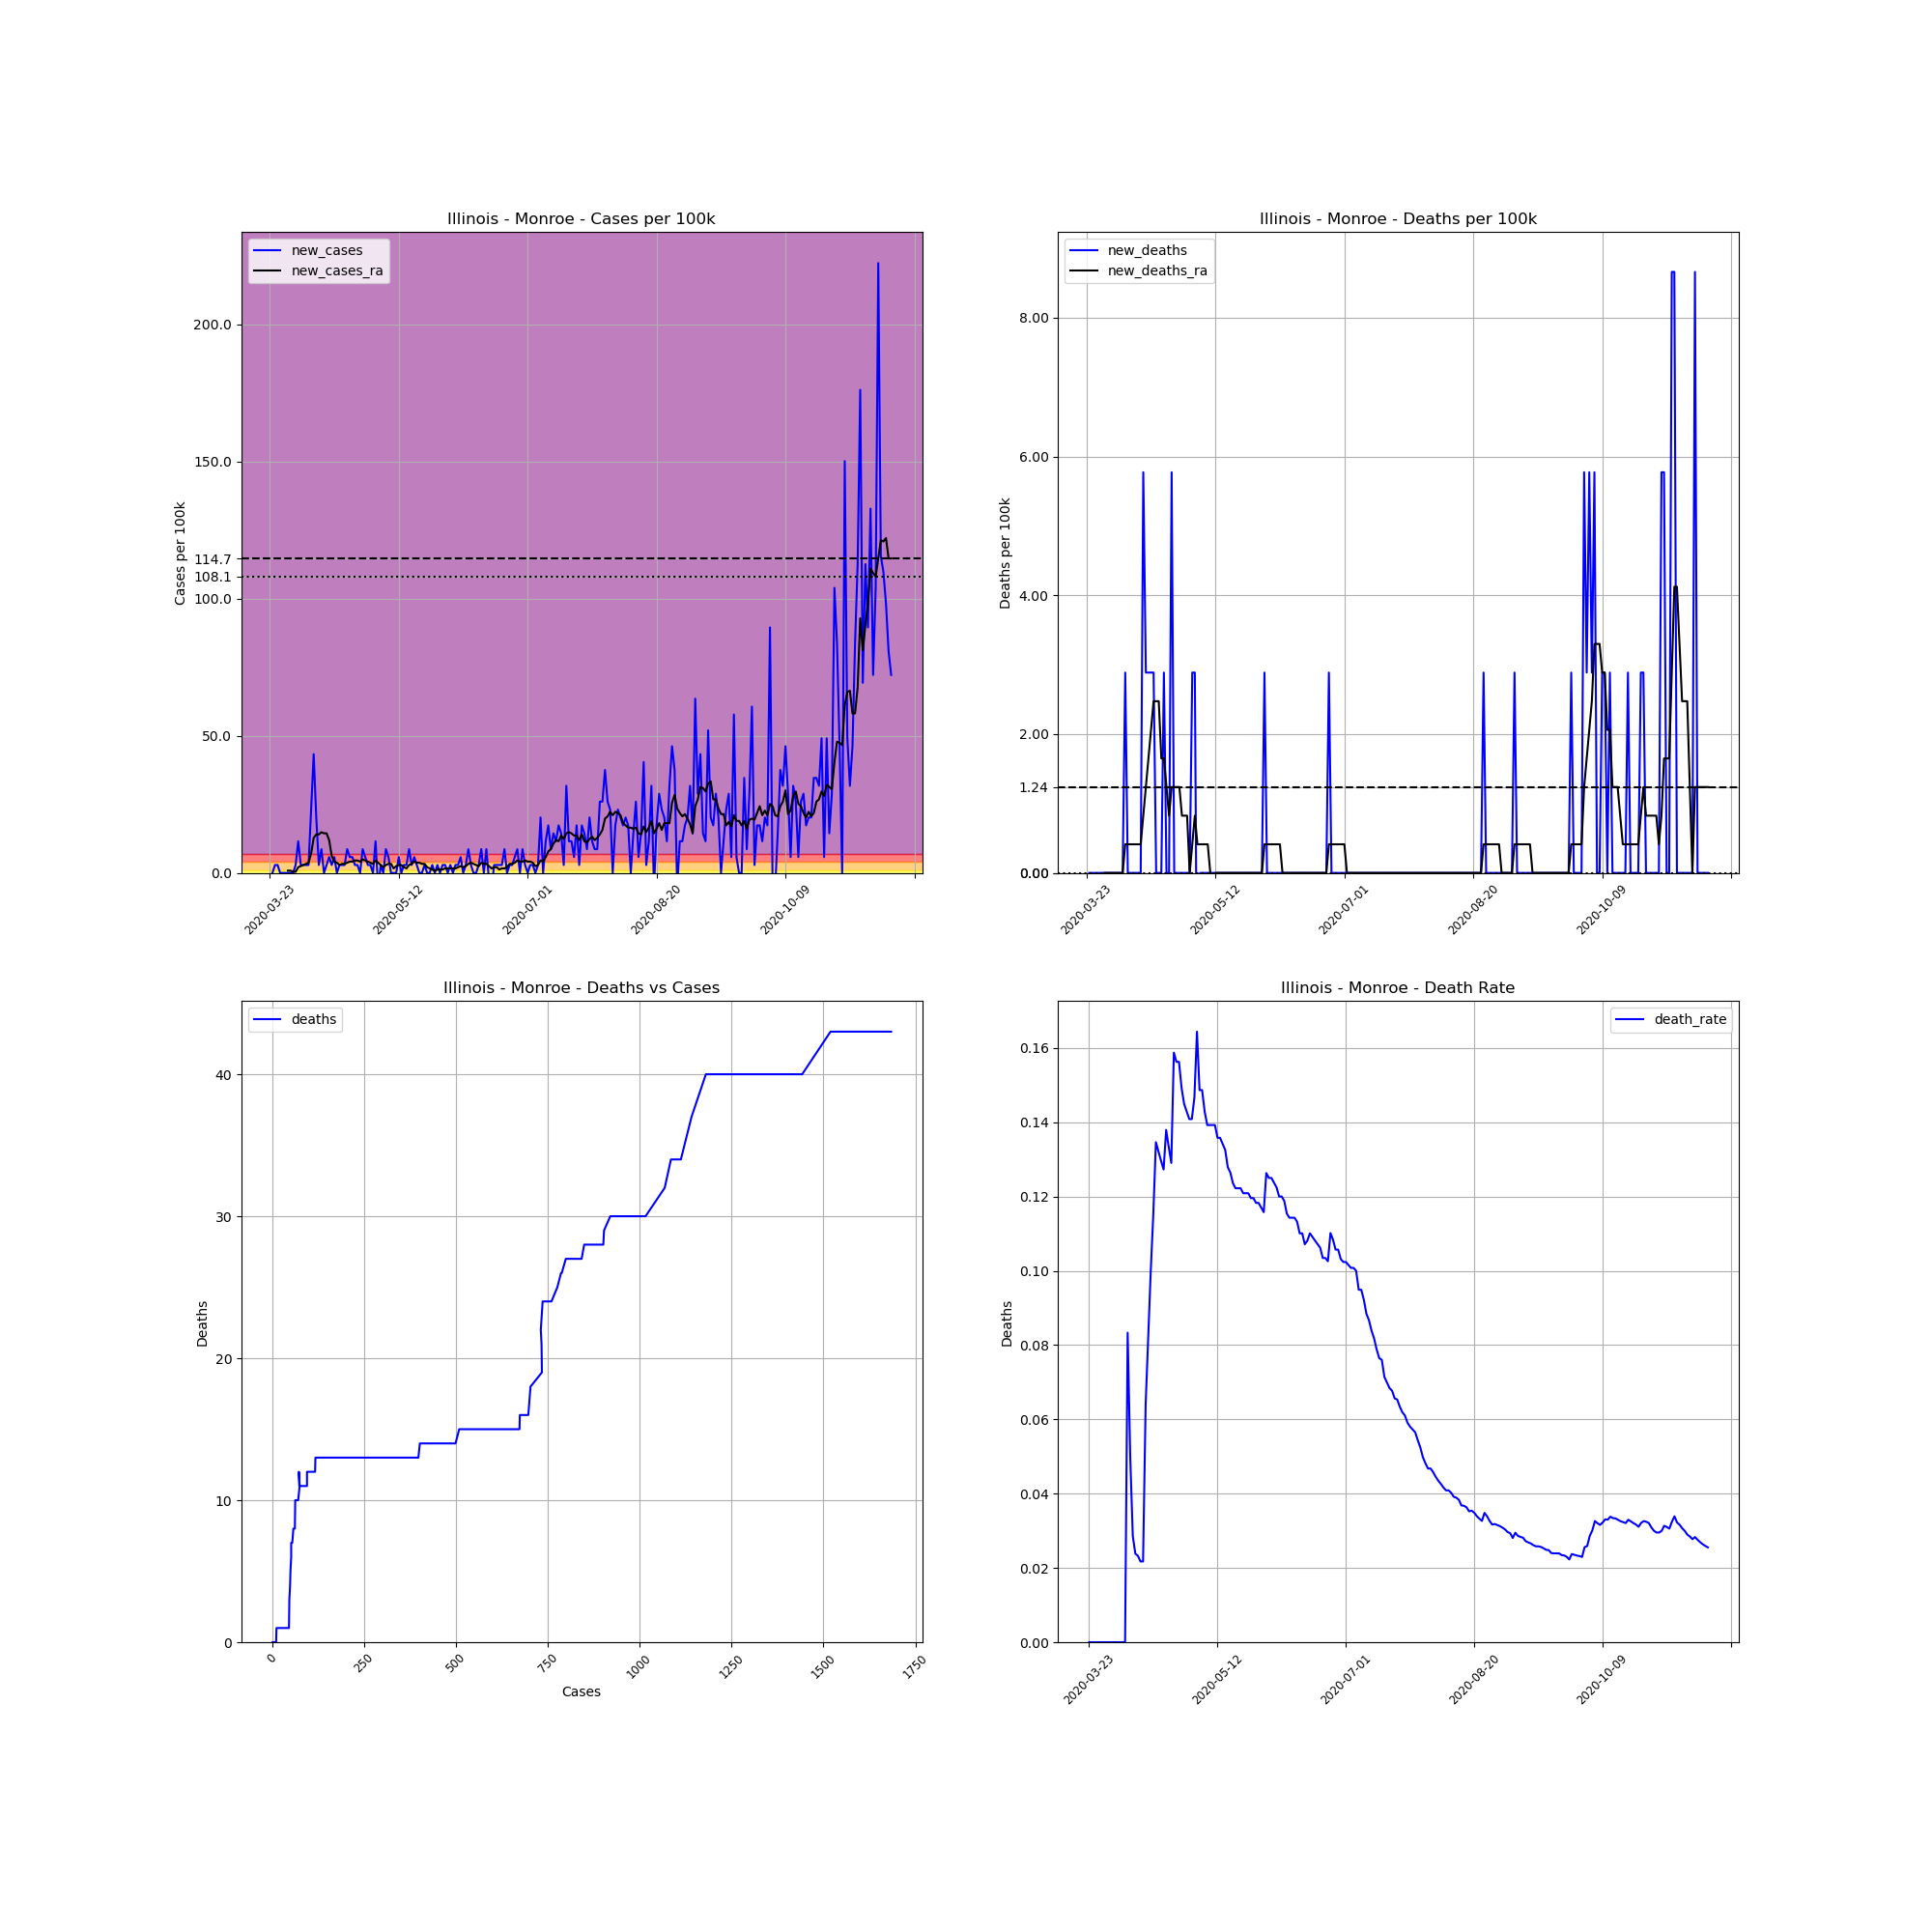

Source data for this figure (header and first rows):
, date, county, state, fips, cases, deaths, COUNTY, STNAME, CTYNAME, POPESTIMATE2019, cases_per_100k, deaths_per_100k, death_rate, new_cases, new_deaths, new_cases_ra, new_deaths_ra
282299, 2020-03-23, Monroe, Illinois, 17133, 1, 0, 133, Illinois, Monroe, 34637, 2.887, 0.0, 0.0, , , , 
282300, 2020-03-24, Monroe, Illinois, 17133, 1, 0, 133, Illinois, Monroe, 34637, 2.887, 0.0, 0.0, 0.0, 0.0, , 
282301, 2020-03-25, Monroe, Illinois, 17133, 2, 0, 133, Illinois, Monroe, 34637, 5.774, 0.0, 0.0, 2.887, 0.0, , 
282302, 2020-03-26, Monroe, Illinois, 17133, 3, 0, 133, Illinois, Monroe, 34637, 8.661, 0.0, 0.0, 2.887, 0.0, , 
282303, 2020-03-27, Monroe, Illinois, 17133, 3, 0, 133, Illinois, Monroe, 34637, 8.661, 0.0, 0.0, 0.0, 0.0, , 
282304, 2020-03-28, Monroe, Illinois, 17133, 3, 0, 133, Illinois, Monroe, 34637, 8.661, 0.0, 0.0, 0.0, 0.0, , 
282305, 2020-03-29, Monroe, Illinois, 17133, 3, 0, 133, Illinois, Monroe, 34637, 8.661, 0.0, 0.0, 0.0, 0.0, , 
282306, 2020-03-30, Monroe, Illinois, 17133, 3, 0, 133, Illinois, Monroe, 34637, 8.661, 0.0, 0.0, 0.0, 0.0, 0.8249, 0.0
282307, 2020-03-31, Monroe, Illinois, 17133, 3, 0, 133, Illinois, Monroe, 34637, 8.661, 0.0, 0.0, 0.0, 0.0, 0.8249, 0.0
282308, 2020-04-01, Monroe, Illinois, 17133, 3, 0, 133, Illinois, Monroe, 34637, 8.661, 0.0, 0.0, 0.0, 0.0, 0.4124, 0.0
282309, 2020-04-02, Monroe, Illinois, 17133, 4, 0, 133, Illinois, Monroe, 34637, 11.55, 0.0, 0.0, 2.887, 0.0, 0.4124, 0.0
282310, 2020-04-03, Monroe, Illinois, 17133, 8, 0, 133, Illinois, Monroe, 34637, 23.1, 0.0, 0.0, 11.55, 0.0, 2.062, 0.0
282311, 2020-04-04, Monroe, Illinois, 17133, 9, 0, 133, Illinois, Monroe, 34637, 25.98, 0.0, 0.0, 2.887, 0.0, 2.475, 0.0
282312, 2020-04-05, Monroe, Illinois, 17133, 10, 0, 133, Illinois, Monroe, 34637, 28.87, 0.0, 0.0, 2.887, 0.0, 2.887, 0.0
282313, 2020-04-06, Monroe, Illinois, 17133, 11, 0, 133, Illinois, Monroe, 34637, 31.76, 0.0, 0.0, 2.887, 0.0, 3.3, 0.0
282314, 2020-04-07, Monroe, Illinois, 17133, 12, 1, 133, Illinois, Monroe, 34637, 34.65, 2.887, 0.08333, 2.887, 2.887, 3.712, 0.4124
282315, 2020-04-08, Monroe, Illinois, 17133, 20, 1, 133, Illinois, Monroe, 34637, 57.74, 2.887, 0.05, 23.1, 0.0, 7.011, 0.4124
282316, 2020-04-09, Monroe, Illinois, 17133, 35, 1, 133, Illinois, Monroe, 34637, 101, 2.887, 0.02857, 43.31, 0.0, 12.79, 0.4124
282317, 2020-04-10, Monroe, Illinois, 17133, 42, 1, 133, Illinois, Monroe, 34637, 121.3, 2.887, 0.02381, 20.21, 0.0, 14.02, 0.4124
282318, 2020-04-11, Monroe, Illinois, 17133, 43, 1, 133, Illinois, Monroe, 34637, 124.1, 2.887, 0.02326, 2.887, 0.0, 14.02, 0.4124
282319, 2020-04-12, Monroe, Illinois, 17133, 46, 1, 133, Illinois, Monroe, 34637, 132.8, 2.887, 0.02174, 8.661, 0.0, 14.85, 0.4124
282320, 2020-04-13, Monroe, Illinois, 17133, 46, 1, 133, Illinois, Monroe, 34637, 132.8, 2.887, 0.02174, 0.0, 0.0, 14.44, 0.4124
282321, 2020-04-14, Monroe, Illinois, 17133, 47, 3, 133, Illinois, Monroe, 34637, 135.7, 8.661, 0.06383, 2.887, 5.774, 14.44, 0.8249
282322, 2020-04-15, Monroe, Illinois, 17133, 49, 4, 133, Illinois, Monroe, 34637, 141.5, 11.55, 0.08163, 5.774, 2.887, 11.96, 1.237
282323, 2020-04-16, Monroe, Illinois, 17133, 50, 5, 133, Illinois, Monroe, 34637, 144.4, 14.44, 0.1, 2.887, 2.887, 6.187, 1.65
282324, 2020-04-17, Monroe, Illinois, 17133, 52, 6, 133, Illinois, Monroe, 34637, 150.1, 17.32, 0.1154, 5.774, 2.887, 4.124, 2.062
282325, 2020-04-18, Monroe, Illinois, 17133, 52, 7, 133, Illinois, Monroe, 34637, 150.1, 20.21, 0.1346, 0.0, 2.887, 3.712, 2.475
282326, 2020-04-19, Monroe, Illinois, 17133, 53, 7, 133, Illinois, Monroe, 34637, 153, 20.21, 0.1321, 2.887, 0.0, 2.887, 2.475
282327, 2020-04-20, Monroe, Illinois, 17133, 54, 7, 133, Illinois, Monroe, 34637, 155.9, 20.21, 0.1296, 2.887, 0.0, 3.3, 2.475
282328, 2020-04-21, Monroe, Illinois, 17133, 55, 7, 133, Illinois, Monroe, 34637, 158.8, 20.21, 0.1273, 2.887, 0.0, 3.3, 1.65
282329, 2020-04-22, Monroe, Illinois, 17133, 58, 8, 133, Illinois, Monroe, 34637, 167.5, 23.1, 0.1379, 8.661, 2.887, 3.712, 1.65
282330, 2020-04-23, Monroe, Illinois, 17133, 60, 8, 133, Illinois, Monroe, 34637, 173.2, 23.1, 0.1333, 5.774, 0.0, 4.124, 1.237
282331, 2020-04-24, Monroe, Illinois, 17133, 62, 8, 133, Illinois, Monroe, 34637, 179, 23.1, 0.129, 5.774, 0.0, 4.124, 0.8249
282332, 2020-04-25, Monroe, Illinois, 17133, 63, 10, 133, Illinois, Monroe, 34637, 181.9, 28.87, 0.1587, 2.887, 5.774, 4.537, 1.237
282333, 2020-04-26, Monroe, Illinois, 17133, 64, 10, 133, Illinois, Monroe, 34637, 184.8, 28.87, 0.1562, 2.887, 0.0, 4.537, 1.237
282334, 2020-04-27, Monroe, Illinois, 17133, 64, 10, 133, Illinois, Monroe, 34637, 184.8, 28.87, 0.1562, 0.0, 0.0, 4.124, 1.237
282335, 2020-04-28, Monroe, Illinois, 17133, 67, 10, 133, Illinois, Monroe, 34637, 193.4, 28.87, 0.1493, 8.661, 0.0, 4.949, 1.237
282336, 2020-04-29, Monroe, Illinois, 17133, 69, 10, 133, Illinois, Monroe, 34637, 199.2, 28.87, 0.1449, 5.774, 0.0, 4.537, 0.8249
282337, 2020-04-30, Monroe, Illinois, 17133, 70, 10, 133, Illinois, Monroe, 34637, 202.1, 28.87, 0.1429, 2.887, 0.0, 4.124, 0.8249
282338, 2020-05-01, Monroe, Illinois, 17133, 71, 10, 133, Illinois, Monroe, 34637, 205, 28.87, 0.1408, 2.887, 0.0, 3.712, 0.8249
282339, 2020-05-02, Monroe, Illinois, 17133, 71, 10, 133, Illinois, Monroe, 34637, 205, 28.87, 0.1408, 0.0, 0.0, 3.3, 0.0
282340, 2020-05-03, Monroe, Illinois, 17133, 75, 11, 133, Illinois, Monroe, 34637, 216.5, 31.76, 0.1467, 11.55, 2.887, 4.537, 0.4124
282341, 2020-05-04, Monroe, Illinois, 17133, 73, 12, 133, Illinois, Monroe, 34637, 210.8, 34.65, 0.1644, -5.774, 2.887, 3.712, 0.8249
282342, 2020-05-05, Monroe, Illinois, 17133, 74, 11, 133, Illinois, Monroe, 34637, 213.6, 31.76, 0.1486, 2.887, -2.887, 2.887, 0.4124
282343, 2020-05-06, Monroe, Illinois, 17133, 74, 11, 133, Illinois, Monroe, 34637, 213.6, 31.76, 0.1486, 0.0, 0.0, 2.062, 0.4124
282344, 2020-05-07, Monroe, Illinois, 17133, 77, 11, 133, Illinois, Monroe, 34637, 222.3, 31.76, 0.1429, 8.661, 0.0, 2.887, 0.4124
282345, 2020-05-08, Monroe, Illinois, 17133, 79, 11, 133, Illinois, Monroe, 34637, 228.1, 31.76, 0.1392, 5.774, 0.0, 3.3, 0.4124
282346, 2020-05-09, Monroe, Illinois, 17133, 79, 11, 133, Illinois, Monroe, 34637, 228.1, 31.76, 0.1392, 0.0, 0.0, 3.3, 0.4124
282347, 2020-05-10, Monroe, Illinois, 17133, 79, 11, 133, Illinois, Monroe, 34637, 228.1, 31.76, 0.1392, 0.0, 0.0, 1.65, 0.0
282348, 2020-05-11, Monroe, Illinois, 17133, 79, 11, 133, Illinois, Monroe, 34637, 228.1, 31.76, 0.1392, 0.0, 0.0, 2.475, -0.4124
282349, 2020-05-12, Monroe, Illinois, 17133, 81, 11, 133, Illinois, Monroe, 34637, 233.9, 31.76, 0.1358, 5.774, 0.0, 2.887, 0.0
282350, 2020-05-13, Monroe, Illinois, 17133, 81, 11, 133, Illinois, Monroe, 34637, 233.9, 31.76, 0.1358, 0.0, 0.0, 2.887, 0.0
282351, 2020-05-14, Monroe, Illinois, 17133, 82, 11, 133, Illinois, Monroe, 34637, 236.7, 31.76, 0.1341, 2.887, 0.0, 2.062, 0.0
282352, 2020-05-15, Monroe, Illinois, 17133, 83, 11, 133, Illinois, Monroe, 34637, 239.6, 31.76, 0.1325, 2.887, 0.0, 1.65, 0.0
282353, 2020-05-16, Monroe, Illinois, 17133, 86, 11, 133, Illinois, Monroe, 34637, 248.3, 31.76, 0.1279, 8.661, 0.0, 2.887, 0.0
282354, 2020-05-17, Monroe, Illinois, 17133, 87, 11, 133, Illinois, Monroe, 34637, 251.2, 31.76, 0.1264, 2.887, 0.0, 3.3, 0.0
282355, 2020-05-18, Monroe, Illinois, 17133, 89, 11, 133, Illinois, Monroe, 34637, 257, 31.76, 0.1236, 5.774, 0.0, 4.124, 0.0
282356, 2020-05-19, Monroe, Illinois, 17133, 90, 11, 133, Illinois, Monroe, 34637, 259.8, 31.76, 0.1222, 2.887, 0.0, 3.712, 0.0
282357, 2020-05-20, Monroe, Illinois, 17133, 90, 11, 133, Illinois, Monroe, 34637, 259.8, 31.76, 0.1222, 0.0, 0.0, 3.712, 0.0
282358, 2020-05-21, Monroe, Illinois, 17133, 90, 11, 133, Illinois, Monroe, 34637, 259.8, 31.76, 0.1222, 0.0, 0.0, 3.3, 0.0
... 182 more rows
